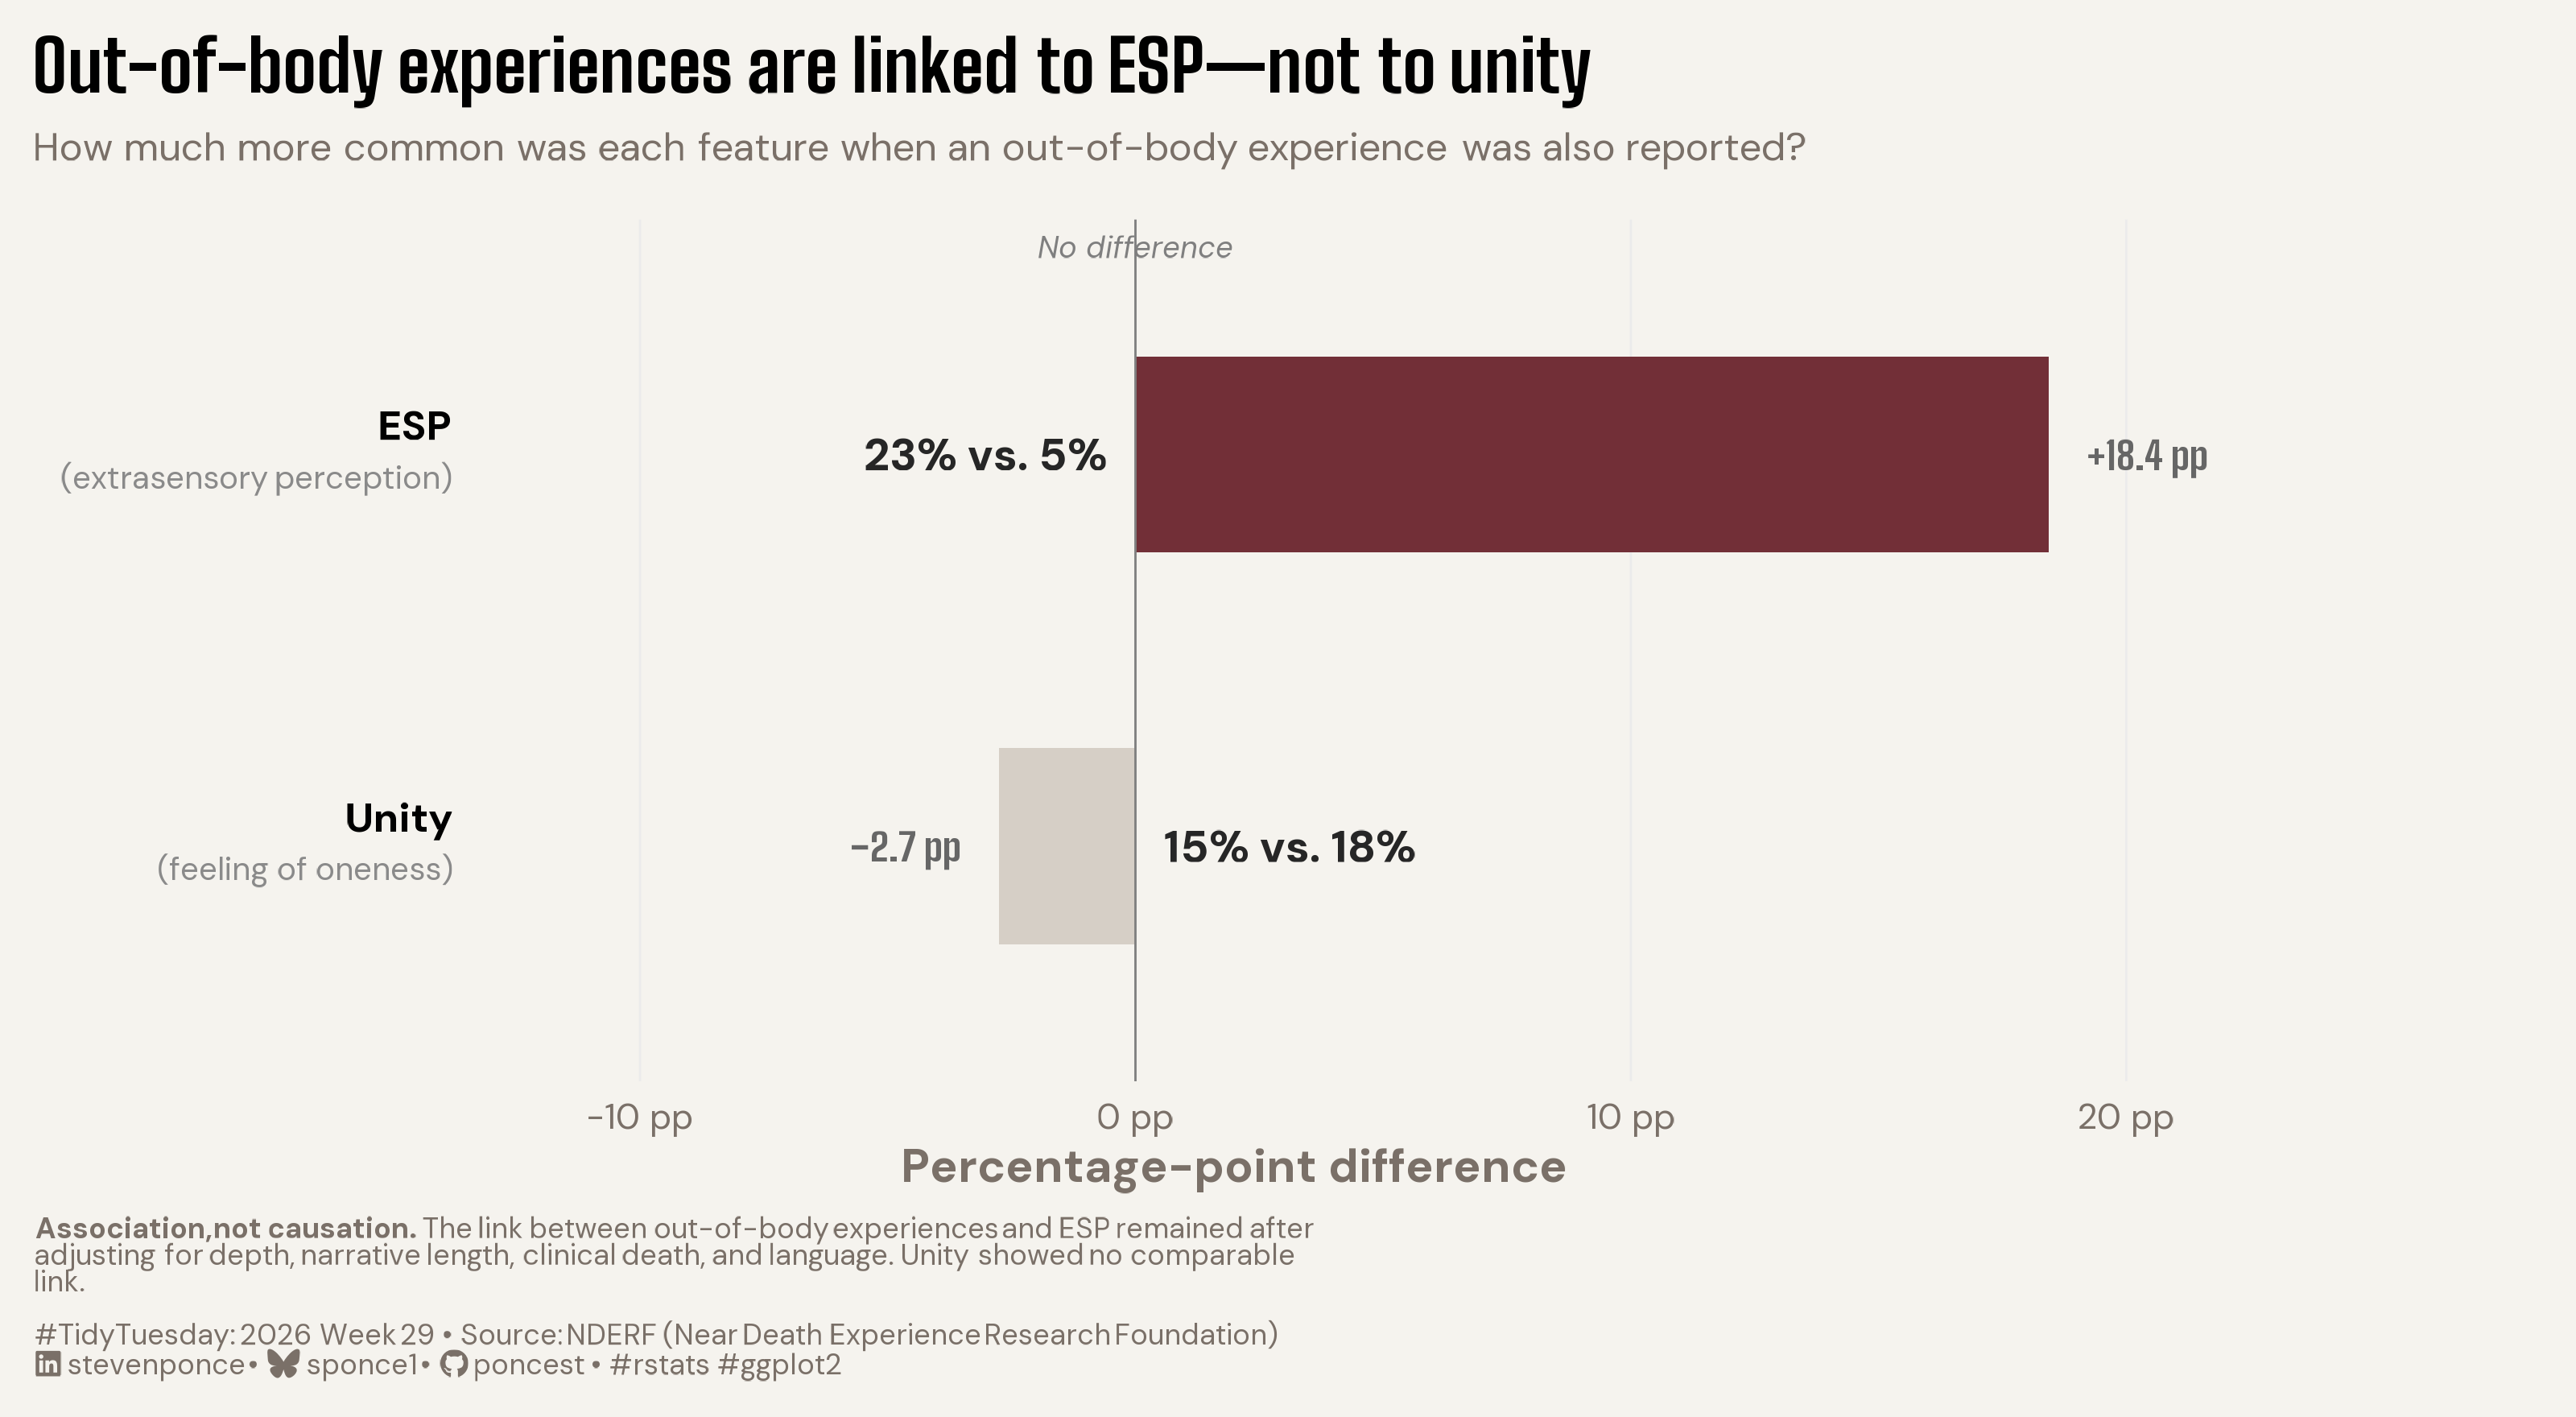

The R source for this figure:

## Challenge: #TidyTuesday 2026 week 29
## Data:      Near-Death Experiences (NDERF)
## Author:    Steven Ponce
## Date:      2026-07-21

## NOTE: This script uses custom helper functions for theming and formatting.
##       See "HELPER FUNCTIONS DOCUMENTATION" section at the end for details


# 1. LOAD PACKAGES & SETUP ----
if (!require("pacman")) install.packages("pacman")
pacman::p_load(
    tidyverse, ggtext, showtext, janitor, ggrepel,      
    scales, glue, skimr, patchwork
)

### |- figure size ----
camcorder::gg_record(
    dir    = here::here("temp_plots"),
    device = "png",
    width  = 10,
    height = 5.5,
    units  = "in",
    dpi    = 320
)

# Source utility functions
source(here::here("R/utils/fonts.R"))
source(here::here("R/utils/social_icons.R"))
source(here::here("R/themes/base_theme.R"))
source(here::here("R/utils/snap.R"))


## 2. READ IN THE DATA ----
tt <- tidytuesdayR::tt_load(2026, week = 29)
nde_experiences <- tt$nde_experiences |> clean_names()
rm(tt)


## 3. EXAMINING THE DATA ----
glimpse(nde_experiences)


## 4. TIDY DATA ----

### |- analytic sample ----
nde_clean <- nde_experiences |>
    filter(!is.na(greyson_score))

### |- Wilson CI helper ----
wilson_ci <- function(x, n, conf = 0.95) {
    z <- qnorm(1 - (1 - conf) / 2)
    p <- x / n
    denom <- 1 + z^2 / n
    center <- (p + z^2 / (2 * n)) / denom
    half <- z * sqrt(p * (1 - p) / n + z^2 / (4 * n^2)) / denom
    tibble(estimate = p, conf.low = center - half, conf.high = center + half)
}

### |- raw comparison table (OBE present/absent x ESP/Unity) ----
raw_summary <- nde_clean |>
    mutate(obe_group = if_else(ai_obe, "OBE reported", "No OBE reported")) |>
    summarise(
        n = n(),
        esp_x = sum(ai_esp),
        unity_x = sum(ai_unity),
        .by = obe_group
    ) |>
    mutate(
        esp = map2(esp_x, n, wilson_ci),
        unity = map2(unity_x, n, wilson_ci)
    ) |>
    select(obe_group, n, esp, unity) |>
    pivot_longer(c(esp, unity), names_to = "feature", values_to = "ci") |>
    unnest(ci) |>
    mutate(
        feature = case_match(feature, "esp" ~ "ESP", "unity" ~ "Unity"),
        obe_group = factor(obe_group, levels = c("No OBE reported", "OBE reported"))
    )

### |- delta table ----
delta_summary <- raw_summary |>
    select(feature, obe_group, estimate) |>
    pivot_wider(names_from = obe_group, values_from = estimate) |>
    mutate(
        delta = `OBE reported` - `No OBE reported`,
        delta_label = glue("{if_else(delta >= 0, '+', '\u2212')}{abs(round(delta * 100, 1))} pp"),
        raw_label = glue(
            "{percent(`OBE reported`, accuracy = 1)} vs. {percent(`No OBE reported`, accuracy = 1)}"
        ),
        bar_color = if_else(feature == "ESP", "#722F37", "#C2B8AC"),  
        bar_alpha = if_else(feature == "ESP", 1, 0.6),          
        gloss_label = case_match(
            feature,
            "ESP"   ~ "**ESP**<br><span style='font-size:9pt;color:#8A8A8A'>(extrasensory perception)</span>",
            "Unity" ~ "**Unity**<br><span style='font-size:9pt;color:#8A8A8A'>(feeling of oneness)</span>"
        ),
        feature = factor(feature, levels = c("Unity", "ESP")),
        y_pos = as.integer(feature)   
    )


## 5. VISUALIZATION ----

### |- plot aesthetics ----
colors <- get_theme_colors(
    palette = c("highlight" = "#722F37", "muted" = "#C2B8AC")
)

### |- titles and caption ----
title_text <- str_wrap(
    "Out-of-body experiences are linked to ESP—not to unity",
    width = 55
) |> str_replace_all("\n", "<br>")

subtitle_text <- str_glue(
    "How much more common was each feature when an out-of-body experience was also reported?"
)

footnote_text <- str_wrap(
    "**Association, not causation.** The link between out-of-body experiences and ESP remained after adjusting for depth, narrative length, clinical death, and language. Unity showed no comparable link.",
    width = 100
) |> str_replace_all("\n", "<br>")

caption_text <- create_social_caption(
    tt_year = 2026,
    tt_week = 29,
    source_text = "NDERF (Near Death Experience Research Foundation)"
)

### |- fonts ----
setup_fonts()
fonts <- get_font_families()

### |- plot theme ----
base_theme <- create_base_theme(colors)

weekly_theme <- extend_weekly_theme(
    base_theme,
    theme(
        plot.title = element_markdown(face = "bold", family = fonts$title_1, size = 20, lineheight = 1.15),
        plot.subtitle = element_markdown(family = fonts$text, size = 11, margin = margin(b = 14), color = colors$subtitle),
        plot.caption = element_markdown(family = fonts$text, size = 8, hjust = 0, color = colors$caption),
        plot.margin = margin(t = 10, r = 40, b = 10, l = 10),
        panel.grid.major.y = element_blank(),
        panel.grid.major.x = element_line(color = "gray92", linewidth = 0.3),
        panel.grid.minor = element_blank(),
        axis.ticks = element_blank(),
        axis.text.y = element_blank(),  
        axis.text.x = element_text(size = 10)
    )
)

theme_set(weekly_theme)

### |- plot ----
p <- delta_summary |>
    ggplot(aes(x = delta, y = feature)) +
    geom_col(aes(fill = bar_color, alpha = bar_alpha), width = 0.5) +
    geom_vline(xintercept = 0, color = "gray50", linewidth = 0.3) +
    annotate(
        "text", x = 0, y = Inf, label = "No difference",
        size = 3, family = fonts$text, color = "gray50", fontface = "italic",
        hjust = 0.5, vjust = 1.8
    ) +
    scale_fill_identity() +
    scale_alpha_identity() +
    geom_richtext(
        aes(x = -0.135, y = y_pos, label = gloss_label),
        hjust = 1, vjust = 0.5,
        family = fonts$text, size = 4,
        fill = NA, label.color = NA,
        inherit.aes = FALSE, data = delta_summary
    ) +
    geom_text(
        aes(
            label = delta_label,
            x = delta + if_else(delta >= 0, 0.008, -0.008),
            hjust = if_else(delta >= 0, 0, 1)
        ),
        size = 3.8, fontface = "bold", family = fonts$title_1, color = "gray40"
    ) +
    geom_text(
        aes(label = raw_label, x = 0, hjust = if_else(delta >= 0, 1, 0)),
        nudge_x = if_else(delta_summary$delta >= 0, -0.006, 0.006),
        size = 4.4, fontface = "bold", family = fonts$text, color = "gray15"
    ) +
    scale_x_continuous(
        limits = c(-0.2, 0.24),
        labels = label_number(suffix = " pp", scale = 100),
        breaks = c(-0.10, 0, 0.10, 0.20)
    ) +
    coord_cartesian(clip = "off") +
    labs(
        title = title_text,
        subtitle = subtitle_text,
        caption = glue("{footnote_text}<br><br>{caption_text}"),
        x = "Percentage-point difference", y = NULL
    )

### |- preview ----
snap(p)


# 6. HELPER FUNCTIONS DOCUMENTATION ----

## ============================================================================ ##
##                     CUSTOM HELPER FUNCTIONS                                  ##
## ============================================================================ ##
#
# This analysis uses custom helper functions for consistent theming, fonts,
# and formatting across all my #TidyTuesday projects. The core analysis logic
# (data tidying and visualization) uses only standard tidyverse packages.
#
# -----------------------------------------------------------------------------
# FUNCTIONS USED IN THIS SCRIPT:
# -----------------------------------------------------------------------------
#
# 📂 R/utils/fonts.R
#    • setup_fonts()       - Initialize Google Fonts with showtext
#    • get_font_families() - Return standardized font family names
#
# 📂 R/utils/social_icons.R
#    • create_social_caption() - Generate formatted caption with social handles
#                                and #TidyTuesday attribution
#
# 📂 R/themes/base_theme.R
#    • create_base_theme()   - Create consistent base ggplot2 theme
#    • extend_weekly_theme() - Add weekly-specific theme customizations
#    • get_theme_colors()    - Get color palettes for highlight/text
#
# -----------------------------------------------------------------------------
# WHY CUSTOM FUNCTIONS?
# -----------------------------------------------------------------------------
# These utilities eliminate repetitive code and ensure visual consistency
# across 50+ weekly visualizations. Instead of copy-pasting 30+ lines of
# theme() code each week, I use create_base_theme() and extend as needed.
#
# -----------------------------------------------------------------------------
# VIEW SOURCE CODE:
# -----------------------------------------------------------------------------
# All helper functions are open source on GitHub:
# 🔗 https://github.com/poncest/tidytuesday/tree/main/R
#
# Main files:
#   • R/utils/fonts.R         - Font setup and management
#   • R/utils/social_icons.R  - Caption generation with icons
#   • R/themes/base_theme.R   - Reusable ggplot2 themes
#
# -----------------------------------------------------------------------------
# REPRODUCIBILITY:
# -----------------------------------------------------------------------------
# To run this script:
#
# Option 1 - Use the helper functions (recommended):
#   1. Clone the repo: https://github.com/poncest/tidytuesday/
#   2. Make sure the R/ directory structure is maintained
#   3. Run the script as-is
#
# Option 2 - Replace with standard code:
#   1. Replace setup_fonts() with your own font setup
#   2. Replace get_theme_colors() with manual color definitions
#   3. Replace create_base_theme() with theme_minimal() + theme()
#   4. Replace create_social_caption() with manual caption text
#
## ============================================================================ ##


# 7. SESSION INFO ----
sessioninfo::session_info(include_base = TRUE)

# ─ Session info ────────────────────

# ─ Session info ────────────────────────────────────────────────
# setting  value
# version  R version 4.6.1 (2026-06-24)
# os       macOS Tahoe 26.5.2
# system   aarch64, darwin23
# ui       RStudio
# language (EN)
# collate  en_US.UTF-8
# ctype    en_US.UTF-8
# tz       America/New_York
# date     2026-07-21
# rstudio  2026.07.1+147 Pacific Dogwood (desktop)
# pandoc   NA
# quarto   1.9.38 @ /usr/local/bin/quarto
# 
# ─ Packages ────────────────────────────────────────────────────
# ! package      * version  date (UTC) lib source
# base         * 4.6.1    2026-06-25 [?] local
# base64enc      0.1-6    2026-02-02 [1] CRAN (R 4.6.0)
# bit            4.6.0    2025-03-06 [1] CRAN (R 4.6.0)
# bit64          4.8.2    2026-05-19 [1] CRAN (R 4.6.0)
# camcorder      0.1.0    2022-10-03 [1] CRAN (R 4.6.0)
# cli            3.6.6    2026-04-09 [1] CRAN (R 4.6.0)
# commonmark     2.0.0    2025-07-07 [1] CRAN (R 4.6.0)
# P compiler       4.6.1    2026-06-25 [1] local
# crayon         1.5.3    2024-06-20 [1] CRAN (R 4.6.0)
# curl           7.1.0    2026-04-22 [1] CRAN (R 4.6.0)
# P datasets     * 4.6.1    2026-06-25 [1] local
# digest         0.6.39   2025-11-19 [1] CRAN (R 4.6.0)
# dplyr        * 1.2.1    2026-04-03 [1] CRAN (R 4.6.0)
# evaluate       1.0.5    2025-08-27 [1] CRAN (R 4.6.0)
# farver         2.1.2    2024-05-13 [1] CRAN (R 4.6.0)
# fastmap        1.2.0    2024-05-15 [1] CRAN (R 4.6.0)
# forcats      * 1.0.1    2025-09-25 [1] CRAN (R 4.6.0)
# generics       0.1.4    2025-05-09 [1] CRAN (R 4.6.0)
# ggplot2      * 4.0.3    2026-04-22 [1] CRAN (R 4.6.0)
# ggrepel      * 0.9.8    2026-03-17 [1] CRAN (R 4.6.0)
# ggtext       * 0.1.2    2022-09-16 [1] CRAN (R 4.6.0)
# gh             1.6.1    2026-07-20 [1] CRAN (R 4.6.1)
# gifski         1.32.0-2 2025-03-18 [1] CRAN (R 4.6.0)
# gitcreds       0.1.2    2022-09-08 [1] CRAN (R 4.6.0)
# glue         * 1.8.1    2026-04-17 [1] CRAN (R 4.6.0)
# P graphics     * 4.6.1    2026-06-25 [1] local
# P grDevices    * 4.6.1    2026-06-25 [1] local
# P grid           4.6.1    2026-06-25 [1] local
# gridtext       0.1.6    2026-02-19 [1] CRAN (R 4.6.0)
# gtable         0.3.6    2024-10-25 [1] CRAN (R 4.6.0)
# here         * 1.0.2    2025-09-15 [1] CRAN (R 4.6.0)
# hms            1.1.4    2025-10-17 [1] CRAN (R 4.6.0)
# htmltools      0.5.9    2025-12-04 [1] CRAN (R 4.6.0)
# httr2          1.3.0    2026-07-13 [1] CRAN (R 4.6.1)
# janitor      * 2.2.1    2024-12-22 [1] CRAN (R 4.6.0)
# jsonlite       2.0.0    2025-03-27 [1] CRAN (R 4.6.0)
# knitr          1.51     2025-12-20 [1] CRAN (R 4.6.0)
# lifecycle      1.0.5    2026-01-08 [1] CRAN (R 4.6.0)
# litedown       0.10     2026-07-11 [1] CRAN (R 4.6.1)
# lubridate    * 1.9.5    2026-02-04 [1] CRAN (R 4.6.0)
# magick         2.9.1    2026-02-28 [1] CRAN (R 4.6.0)
# magrittr       2.0.5    2026-04-04 [1] CRAN (R 4.6.0)
# markdown       2.0      2025-03-23 [1] CRAN (R 4.6.0)
# P methods      * 4.6.1    2026-06-25 [1] local
# otel           0.2.0    2025-08-29 [1] CRAN (R 4.6.0)
# pacman       * 0.5.1    2019-03-11 [1] CRAN (R 4.6.0)
# P parallel       4.6.1    2026-06-25 [1] local
# patchwork    * 1.3.2    2025-08-25 [1] CRAN (R 4.6.0)
# pillar         1.11.1   2025-09-17 [1] CRAN (R 4.6.0)
# pkgconfig      2.0.3    2019-09-22 [1] CRAN (R 4.6.0)
# purrr        * 1.2.2    2026-04-10 [1] CRAN (R 4.6.0)
# R6             2.6.1    2025-02-15 [1] CRAN (R 4.6.0)
# ragg           1.5.2    2026-03-23 [1] CRAN (R 4.6.0)
# RColorBrewer   1.1-3    2022-04-03 [1] CRAN (R 4.6.0)
# Rcpp           1.1.2    2026-07-05 [1] CRAN (R 4.6.1)
# readr        * 2.2.0    2026-02-19 [1] CRAN (R 4.6.0)
# repr           1.1.7    2024-03-22 [1] CRAN (R 4.6.0)
# rlang          1.3.0    2026-07-05 [1] CRAN (R 4.6.1)
# rprojroot      2.1.1    2025-08-26 [1] CRAN (R 4.6.0)
# rstudioapi     0.19.0   2026-06-11 [1] CRAN (R 4.6.0)
# rsvg           2.7.0    2025-09-08 [1] CRAN (R 4.6.0)
# S7             0.2.2    2026-04-22 [1] CRAN (R 4.6.0)
# scales       * 1.4.0    2025-04-24 [1] CRAN (R 4.6.0)
# sessioninfo    1.2.4    2026-06-04 [1] CRAN (R 4.6.0)
# showtext     * 0.9-8    2026-03-21 [1] CRAN (R 4.6.0)
# showtextdb   * 3.0      2020-06-04 [1] CRAN (R 4.6.0)
# skimr        * 2.2.2    2026-01-10 [1] CRAN (R 4.6.0)
# snakecase      0.11.1   2023-08-27 [1] CRAN (R 4.6.0)
# P stats        * 4.6.1    2026-06-25 [1] local
# stringi        1.8.7    2025-03-27 [1] CRAN (R 4.6.0)
# stringr      * 1.6.0    2025-11-04 [1] CRAN (R 4.6.0)
# svglite        2.2.2    2025-10-21 [1] CRAN (R 4.6.0)
# sysfonts     * 0.8.9    2024-03-02 [1] CRAN (R 4.6.0)
# systemfonts    1.3.2    2026-03-05 [1] CRAN (R 4.6.0)
# textshaping    1.0.5    2026-03-06 [1] CRAN (R 4.6.0)
# tibble       * 3.3.1    2026-01-11 [1] CRAN (R 4.6.0)
# tidyr        * 1.3.2    2025-12-19 [1] CRAN (R 4.6.0)
# tidyselect     1.2.1    2024-03-11 [1] CRAN (R 4.6.0)
# tidytuesdayR   1.3.2    2026-04-12 [1] CRAN (R 4.6.0)
# tidyverse    * 2.0.0    2023-02-22 [1] CRAN (R 4.6.0)
# timechange     0.4.0    2026-01-29 [1] CRAN (R 4.6.0)
# P tools          4.6.1    2026-06-25 [1] local
# tzdb           0.5.0    2025-03-15 [1] CRAN (R 4.6.0)
# P utils        * 4.6.1    2026-06-25 [1] local
# vctrs          0.7.3    2026-04-11 [1] CRAN (R 4.6.0)
# vroom          1.7.1    2026-03-31 [1] CRAN (R 4.6.0)
# withr          3.0.3    2026-06-19 [1] CRAN (R 4.6.0)
# xfun           0.60     2026-07-09 [1] CRAN (R 4.6.1)
# xml2           1.6.0    2026-06-22 [1] CRAN (R 4.6.1)
# 
# [1] /Library/Frameworks/R.framework/Versions/4.6/Resources/library
# 
# * ── Packages attached to the search path.
# P ── Loaded and on-disk path mismatch.
# 
# ───────────────────────────────────────────────────────────────
